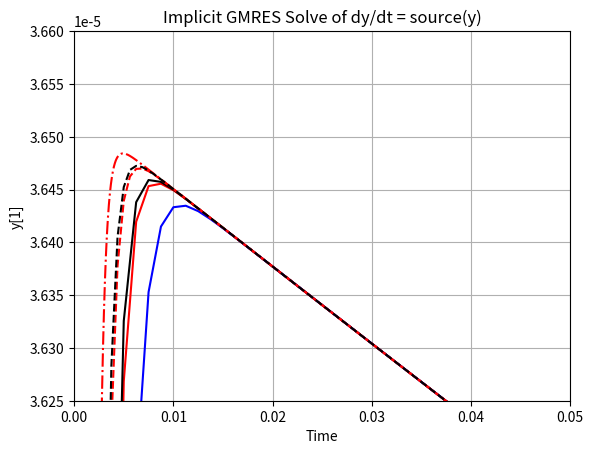

The matplotlib source for this figure:
#!/usr/bin/env python3
import numpy as np
import matplotlib.pyplot as plt
from scipy.sparse.linalg import gmres

def source_1pt3(y_n):
    y_n = np.asarray(y_n).flatten()
    s = np.zeros(3)
    s[0] = -0.04 * y_n[0] + 1e4 * y_n[1] * y_n[2]
    s[1] =  0.04 * y_n[0] - 1e4 * y_n[1] * y_n[2] - 3e7 * y_n[1]**2
    s[2] =  3e7 * y_n[1]**2
    return s

def dsource_1pt3_dy(y_n):
    y_n = np.asarray(y_n).flatten()
    s = np.zeros((3,3))
    #s[0] = -0.04 * y_n[0] + 1e4 * y_n[1] * y_n[2]
    s[0,0] = -0.04 
    s[0,1] =  1e4 * y_n[2] 
    s[0,2] =  1e4 * y_n[1]
    #s[1] =  0.04 * y_n[0] - 1e4 * y_n[1] * y_n[2] - 3e7 * y_n[1]**2
    s[1,0] =  0.04
    s[1,1] = -1e4 * y_n[2] - 6e7 * y_n[1]
    s[1,2] = -1e4 * y_n[1]
    #s[2] =  3e7 * y_n[1]**2
    s[2,1] =  6e7 * y_n[1]
    return s

# Initial condition

def backwards_euler(y0, dt, n_time_steps, n_newton = 5):
    yn = y0.copy()
    ys = [y0]
    time = [0.0]
    I = np.eye(3)
    for t in range(n_time_steps):
        y_guess = yn + 1e-4 * np.ones(3)
        for _ in range(n_newton):
            res = (y_guess - yn) / dt - source_1pt3(y_guess)
            J = I / dt - dsource_1pt3_dy(y_guess)
            dy, info = gmres(J, -res)
            y_guess = y_guess + dy
            if np.linalg.norm(res) < 1e-10:
                break
        yn = y_guess
        ys.append(yn)
        time.append(time[-1] + dt)

    ys = np.array(ys)
    time = np.array(time)
    return time, ys

def sdirk2(y0, dt, n_time_steps, n_newton=5):
    yn = y0.copy()
    ys = [y0]
    time = [0.0]
    I = np.eye(len(y0))

    gamma = 1.0 / np.sqrt(2)
    one_minus_gamma = 1.0 - gamma

    for t in range(n_time_steps):
        # Stage 1: Solve for k1 in k1 = f(y_n + gamma * dt * k1)
        k1 = source_1pt3(yn)
        for _ in range(n_newton):
            y_stage = yn + gamma * dt * k1
            f_val = source_1pt3(y_stage)
            res = k1 - f_val
            J = I - gamma * dt * dsource_1pt3_dy(y_stage)
            delta, info = gmres(J, -res)
            k1 = k1 + delta
            if np.linalg.norm(res) < 1e-10:
                break

        # Stage 2: Solve for k2 in k2 = f(y_n + (1-gamma)*dt*k1 + gamma*dt*k2)
        k2 = source_1pt3(yn)
        for _ in range(n_newton):
            y_stage = yn + dt * (one_minus_gamma * k1 + gamma * k2)
            f_val = source_1pt3(y_stage)
            res = k2 - f_val
            J = I - gamma * dt * dsource_1pt3_dy(y_stage)
            delta, info = gmres(J, -res)
            k2 = k2 + delta
            if np.linalg.norm(res) < 1e-10:
                break

        yn = yn + dt * (one_minus_gamma * k1 + gamma * k2)
        ys.append(yn)
        time.append(time[-1] + dt)

    return np.array(time), np.array(ys)

def sdirk4(y0, dt, n_time_steps, n_newton=5):
    yn = y0.copy()
    ys = [y0]
    time = [0.0]
    I = np.eye(len(y0))

    # Coefficients for Kaps–Rentrop SDIRK-4 method
    gamma = 0.4358665215  # diagonal elements a_ii for all stages

    a21 = 0.5529291481
    a31 = 0.2466725606
    a32 = 0.4265742951
    a41 = 0.1881405927
    a42 = 0.6211338564
    a43 = -0.0680079704

    b1  = 0.1881405927
    b2  = 0.6211338564
    b3  = -0.0680079704
    b4  = 0.2587335203

    for t in range(n_time_steps):
        k = [np.zeros_like(yn) for _ in range(4)]

        # Stage 1
        a_ii = gamma
        for _ in range(n_newton):
            y_stage = yn + dt * a_ii * k[0]
            f = source_1pt3(y_stage)
            res = k[0] - f
            J = I - dt * a_ii * dsource_1pt3_dy(y_stage)
            delta, _ = gmres(J, -res)
            k[0] += delta
            if np.linalg.norm(res) < 1e-10:
                break

        # Stage 2
        a_ii = gamma
        for _ in range(n_newton):
            y_stage = yn + dt * (a21 * k[0] + a_ii * k[1])
            f = source_1pt3(y_stage)
            res = k[1] - f
            J = I - dt * a_ii * dsource_1pt3_dy(y_stage)
            delta, _ = gmres(J, -res)
            k[1] += delta
            if np.linalg.norm(res) < 1e-10:
                break

        # Stage 3
        a_ii = gamma
        for _ in range(n_newton):
            y_stage = yn + dt * (a31 * k[0] + a32 * k[1] + a_ii * k[2])
            f = source_1pt3(y_stage)
            res = k[2] - f
            J = I - dt * a_ii * dsource_1pt3_dy(y_stage)
            delta, _ = gmres(J, -res)
            k[2] += delta
            if np.linalg.norm(res) < 1e-10:
                break

        # Stage 4
        a_ii = gamma
        for _ in range(n_newton):
            y_stage = yn + dt * (a41 * k[0] + a42 * k[1] + a43 * k[2] + a_ii * k[3])
            f = source_1pt3(y_stage)
            res = k[3] - f
            J = I - dt * a_ii * dsource_1pt3_dy(y_stage)
            delta, _ = gmres(J, -res)
            k[3] += delta
            if np.linalg.norm(res) < 1e-10:
                break

        # Final update
        yn = yn + dt * (b1 * k[0] + b2 * k[1] + b3 * k[2] + b4 * k[3])
        ys.append(yn)
        time.append(time[-1] + dt)

    return np.array(time), np.array(ys)


y0 = np.array([1.0, 0.0, 0.0])
dt = 1e-2
time_final = 0.3
n_time_steps = int(time_final / dt)

#time_be, y_be = backwards_euler(y0, dt, n_time_steps, n_newton = 5)
#time_be_h2, y_be_h2 = backwards_euler(y0, dt/2.0, 2 * n_time_steps, n_newton = 5)
#time_be_h4, y_be_h4 = backwards_euler(y0, dt/4.0, 4 * n_time_steps, n_newton = 5)
time_be_h8, y_be_h8 = backwards_euler(y0, dt/8.0, 8 * n_time_steps, n_newton = 5)
time_sdirk2, y_sdirk2 = sdirk2(y0, dt/8.0, 8*n_time_steps, n_newton = 5)
time_sdirk4, y_sdirk4 = sdirk4(y0, dt/8.0, 8*n_time_steps, n_newton = 5)
time_be_h16, y_be_h16 = backwards_euler(y0, dt/16.0, 16 * n_time_steps, n_newton = 5)
time_be_h32, y_be_h32 = backwards_euler(y0, dt/100.0, 100 * n_time_steps, n_newton = 5)
time_sdirk2_16, y_sdirk2_16 = sdirk2(y0, dt/16.0, 16*n_time_steps, n_newton = 5)
# Plot y[1] (middle component)
#plt.plot(time_be, y_be[:, 1])
#plt.plot(time_be_h2, y_be_h2[:, 1])
#plt.plot(time_be_h4, y_be_h4[:, 1])
plt.plot(time_be_h8, y_be_h8[:, 1],'-r')
plt.plot(time_sdirk2, y_sdirk2[:, 1],'-k')
plt.plot(time_sdirk4, y_sdirk4[:, 1],'-b')
plt.plot(time_be_h16, y_be_h16[:, 1],'--r')
plt.plot(time_be_h32, y_be_h32[:, 1],'-.r')
plt.plot(time_sdirk2_16, y_sdirk2_16[:, 1],'--k')
plt.ylim([3.625e-5, 3.66e-5])
plt.xlim([0, 0.05])
plt.xlabel("Time")
plt.ylabel("y[1]")
plt.title("Implicit GMRES Solve of dy/dt = source(y)")
plt.grid(True)
plt.show()
